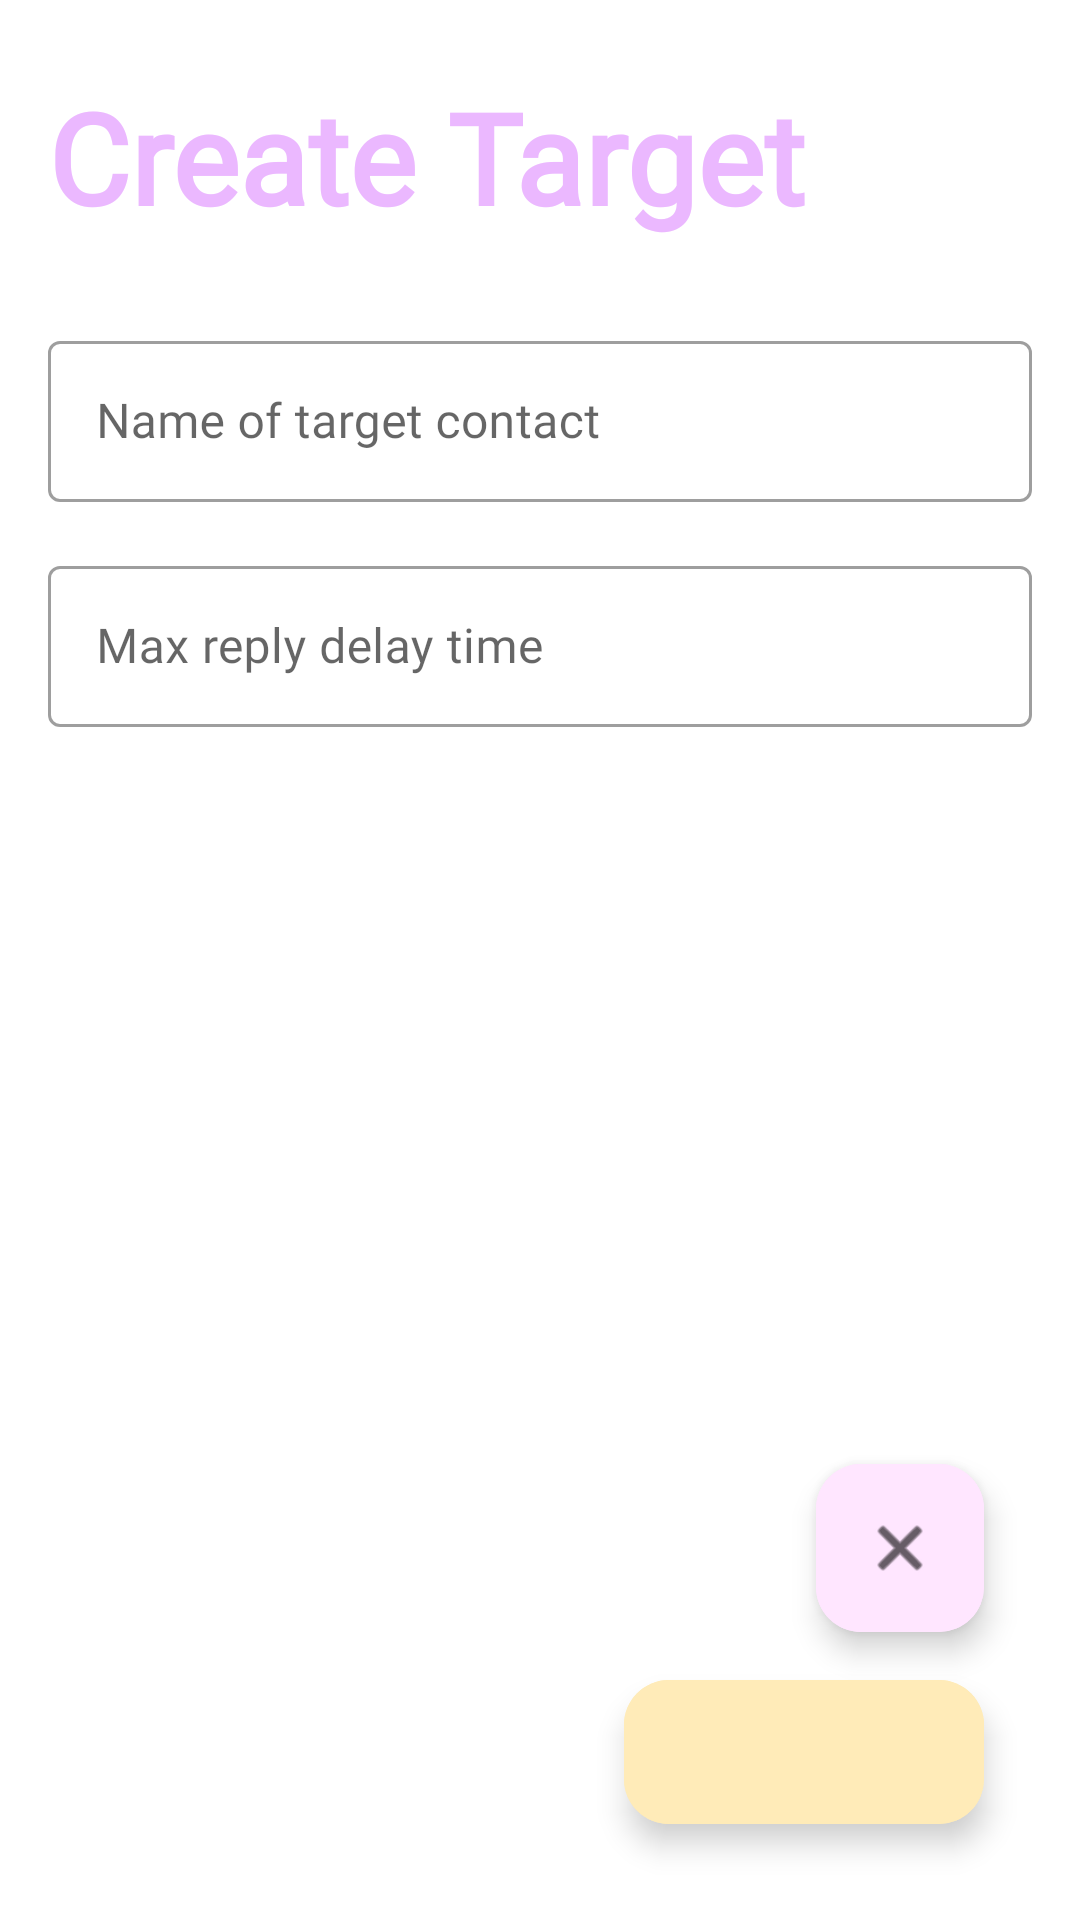

This screen was rendered from an Android layout file. Write that file and the resources it references.
<!-- AndroidManifest.xml: application theme AppTheme -->
<!-- res/layout/create_target_activity.xml -->
<?xml version="1.0" encoding="utf-8"?>
<androidx.coordinatorlayout.widget.CoordinatorLayout 
    android:layout_width="match_parent"
    android:layout_height="match_parent"
    android:fitsSystemWindows="true"
    android:theme="@style/AppTheme"
    xmlns:app="http://schemas.android.com/apk/res-auto"
    xmlns:android="http://schemas.android.com/apk/res/android">

    <RelativeLayout
        android:layout_width="wrap_content"
        android:layout_height="wrap_content"
        >

        <androidx.appcompat.widget.AppCompatTextView
            android:id="@+id/about_header"
            android:layout_width="wrap_content"
            android:layout_height="wrap_content"
            android:layout_alignParentStart="true"
            android:layout_alignParentTop="true"
            android:layout_marginStart="16dp"
            android:layout_marginTop="24dp"
            android:fontFamily="@font/montserrat"
            android:text="@string/create_new"
            android:textColor="@color/fab_primary_color"
            android:textSize="42sp"
            android:textStyle="bold" />

        <TextView
            android:id="@+id/close_button"
            android:layout_width="24dp"
            android:layout_height="24dp"
            android:layout_alignParentTop="true"
            android:layout_alignParentEnd="true"
            android:layout_marginTop="40dp"
            android:layout_marginEnd="40dp"
            android:background="@drawable/icon_close"
            android:clickable="true"
            android:focusable="true" />


        <com.google.android.material.textfield.TextInputLayout
            android:id="@+id/target_name"
            style="@style/Widget.MaterialComponents.TextInputLayout.OutlinedBox.Dense"
            android:layout_width="match_parent"
            android:layout_height="wrap_content"
            android:layout_below="@+id/about_header"
            android:layout_marginTop="20dp"
            android:hint="@string/target_name_hint"
            android:paddingLeft="16dp"
            android:paddingTop="8dp"
            android:paddingRight="16dp"
            android:paddingBottom="8dp">

            <com.google.android.material.textfield.TextInputEditText
                android:id="@+id/target_name_edittext"
                android:layout_width="match_parent"
                android:layout_height="wrap_content"
                android:fontFamily="@font/montserrat"
                android:paddingTop="@dimen/margin_sixteen"
                android:paddingBottom="@dimen/margin_sixteen" />

        </com.google.android.material.textfield.TextInputLayout>

        <com.google.android.material.textfield.TextInputLayout
            android:id="@+id/reply_delay"
            style="@style/Widget.MaterialComponents.TextInputLayout.OutlinedBox.Dense"
            android:layout_width="match_parent"
            android:layout_height="wrap_content"
            android:layout_below="@+id/target_name"
            android:layout_marginTop="0dp"
            android:backgroundTint="@color/fab_primary_color"
            android:hint="@string/reply_rate_hint"
            android:paddingLeft="16dp"
            android:paddingTop="8dp"
            android:paddingRight="16dp"
            android:paddingBottom="8dp">

            <com.google.android.material.textfield.TextInputEditText
                android:id="@+id/reply_delay_edittext"
                android:layout_width="match_parent"
                android:layout_height="wrap_content"
                android:fontFamily="@font/montserrat"
                android:inputType="number"
                android:paddingTop="@dimen/margin_sixteen"
                android:paddingBottom="@dimen/margin_sixteen" />

        </com.google.android.material.textfield.TextInputLayout>
    </RelativeLayout>

    <com.google.android.material.floatingactionbutton.ExtendedFloatingActionButton
        android:id="@+id/done_button"
        android:layout_width="wrap_content"
        android:layout_height="wrap_content"
        android:layout_gravity="bottom|end"
        android:layout_marginEnd="32dp"
        android:layout_marginBottom="32dp"
        android:backgroundTint="@color/colorAccent"
        android:baselineAlignBottom="true"
        android:clickable="true"
        android:focusable="true"
        android:fontFamily="@font/montserrat"
        android:gravity="center"
        android:textColor="@color/white"
        android:textSize="16sp"
        app:icon="@drawable/ic_baseline_check_24"
        app:shapeAppearanceOverlay="@style/SingleFab" />

    <com.google.android.material.floatingactionbutton.ExtendedFloatingActionButton
        android:id="@+id/delete_button"
        android:layout_width="wrap_content"
        android:layout_height="wrap_content"
        android:layout_gravity="bottom|end"
        android:layout_marginStart="@dimen/margin_sixteen"
        android:layout_marginEnd="32dp"
        android:layout_marginBottom="96dp"
        android:backgroundTint="@color/colorPrimary"
        android:baselineAlignBottom="true"
        android:clickable="true"
        android:focusable="true"
        android:fontFamily="@font/montserrat"
        android:gravity="center"
        android:textColor="@color/white"
        android:textSize="16sp"
        app:icon="@android:drawable/ic_menu_close_clear_cancel"
        app:shapeAppearanceOverlay="@style/SingleFab" />

</androidx.coordinatorlayout.widget.CoordinatorLayout>
<!-- resources referenced by this layout -->
<resources>
  <color name="colorAccent">#FFEBB8</color>
  <color name="colorPrimary">#FFE6FF</color>
  <color name="fab_primary_color">#EBB8FF</color>
  <color name="white">#fff</color>
  <dimen name="margin_sixteen">16dp</dimen>
  <string name="create_new">Create Target</string>
  <string name="reply_rate_hint">Max reply delay time</string>
  <string name="target_name_hint">Name of target contact</string>
  <style name="AppTheme" parent="Theme.MaterialComponents.Light.NoActionBar">
          
          <item name="colorPrimary">@color/colorPrimary</item>
          <item name="colorPrimaryDark">@color/colorPrimaryDark</item>
          <item name="colorAccent">@color/colorAccent</item>
      </style>
  <style name="SingleFab" parent="">
          <item name="cornerFamily">rounded</item>
          <item name="cornerSize">15dp</item>
      </style>
  <color name="colorPrimaryDark">#FFFFFF</color>
</resources>
